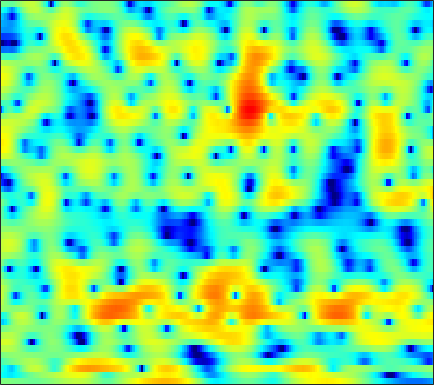

Data behind this chart, as committed beside it:
-0.14868, -0.13324, -0.12134, -0.13753, -0.16629, -0.21912, -0.29418, -0.35042, -0.45145, -0.54747, -0.62824, -0.68887, -0.7751, -0.85778, -0.8932, -0.91163, -0.89984, -0.85594, -0.75524, -0.6001, -0.42931, -0.27209, -0.035551, 0.20825
-4.67, -5.126, -5.688, -6.121, -6.289, -6.227, -5.835, -5.371, -4.612, -3.807, -3.017, -2.453, -1.773, -1.173, -0.7746, -0.314, 0.07581, 0.331, 0.6381, 0.9085, 1.154, 1.332, 1.571, 1.818
-3.65, -4.227, -5.253, -6.466, -7.279, -7.583, -6.629, -5.327, -3.441, -1.743, -0.3133, 0.5715, 1.512, 2.202, 2.567, 2.851, 2.912, 2.816, 2.499, 1.944, 1.127, 0.3357, -0.9341, -2.343
-2.516, -2.059, -1.577, -1.183, -0.9136, -0.5658, -0.207, 0.07211, 0.4532, 0.826, 1.17, 1.397, 1.639, 1.799, 1.853, 1.825, 1.671, 1.469, 1.083, 0.5553, -0.1305, -0.7305, -1.603, -2.444
-0.4984, -0.2481, 0.02211, 0.2257, 0.3427, 0.4508, 0.5157, 0.5383, 0.5334, 0.4999, 0.4472, 0.399, 0.3228, 0.2477, 0.1909, 0.1222, 0.05175, 0.0001402, -0.07303, -0.1568, -0.2522, -0.3308, -0.4245, -0.5055
2.133, 2.216, 2.254, 2.206, 2.109, 1.883, 1.541, 1.207, 0.6543, -0.002346, -0.7413, -1.323, -2.066, -2.652, -2.914, -2.953, -2.668, -2.309, -1.754, -1.208, -0.7268, -0.4324, -0.1415, 0.02843
3.393, 3.521, 3.574, 3.487, 3.324, 2.957, 2.398, 1.832, 0.8413, -0.4885, -2.286, -4.084, -7.476, -13.37, -24.61, -16.59, -9.29, -6.384, -3.806, -2.086, -0.9051, -0.2733, 0.2775, 0.5458
1.796, 2.031, 2.241, 2.336, 2.328, 2.204, 1.95, 1.661, 1.148, 0.4799, -0.3089, -0.9473, -1.791, -2.474, -2.771, -2.789, -2.422, -2.003, -1.373, -0.7728, -0.2816, -0.008567, 0.2019, 0.2233
-0.7752, -0.6039, -0.3034, 0.06448, 0.3523, 0.7167, 1.006, 1.15, 1.239, 1.197, 1.061, 0.9039, 0.6554, 0.3898, 0.2065, 0.00384, -0.1391, -0.202, -0.2221, -0.1889, -0.1183, -0.06154, -0.003193, -0.01121
-7.013, -7.69, -6.26, -3.831, -2.207, -0.4883, 0.7506, 1.416, 2.026, 2.347, 2.431, 2.346, 2.059, 1.587, 1.13, 0.4058, -0.4094, -0.9959, -1.635, -1.921, -1.782, -1.459, -0.8513, -0.2254
-3.831, -4.469, -3.678, -1.971, -0.7167, 0.6777, 1.715, 2.275, 2.781, 3.032, 3.023, 2.842, 2.374, 1.59, 0.7439, -0.8412, -3.142, -5.638, -11.18, -24.92, -11.86, -7.129, -3.479, -1.228
1.709, 1.264, 0.8162, 0.5316, 0.3958, 0.311, 0.2976, 0.35, 0.4472, 0.5624, 0.6223, 0.5989, 0.4243, 0.04636, -0.3799, -1.117, -2.025, -2.745, -3.538, -3.831, -3.452, -2.773, -1.635, -0.5282
2.564, 1.82, 0.639, -0.7689, -1.949, -3.583, -4.905, -5.277, -4.856, -3.819, -2.743, -2.067, -1.438, -1.089, -1.003, -1.048, -1.242, -1.411, -1.577, -1.59, -1.378, -1.069, -0.4578, 0.2992
3.23, 2.335, 0.7781, -1.308, -3.353, -7.061, -12.23, -14.28, -10.18, -6.49, -4.152, -2.994, -2.034, -1.564, -1.49, -1.726, -2.316, -2.949, -3.998, -5.117, -5.671, -5.322, -3.859, -1.864
2.973, 2.342, 1.365, 0.2668, -0.5802, -1.621, -2.439, -2.783, -2.94, -2.78, -2.505, -2.331, -2.226, -2.326, -2.57, -3.148, -4.064, -5.083, -7.071, -10.1, -13.9, -13.68, -8.795, -4.6
1.731, 1.134, 0.316, -0.4674, -0.9948, -1.582, -2.026, -2.283, -2.525, -2.72, -2.924, -3.096, -3.37, -3.7, -3.962, -4.323, -4.655, -4.849, -4.981, -4.895, -4.453, -3.841, -2.687, -1.259
0.0775, -1.038, -2.552, -3.805, -4.387, -4.622, -4.403, -4.154, -3.871, -3.813, -4.008, -4.338, -5.01, -5.903, -6.616, -7.39, -7.586, -7.166, -6.008, -4.545, -3.026, -1.91, -0.4779, 0.8555
-1.25, -3.497, -7.844, -16.37, -27.85, -12.35, -7.675, -5.816, -4.414, -3.843, -3.916, -4.363, -5.561, -7.597, -10.03, -15.76, -30.79, -16.5, -9.367, -5.404, -2.647, -1.039, 0.7035, 2.123
0.4563, -0.5392, -1.934, -3.066, -3.497, -3.437, -2.953, -2.546, -2.188, -2.116, -2.353, -2.732, -3.444, -4.322, -4.972, -5.613, -5.672, -5.183, -4.012, -2.558, -1.082, -0.04994, 1.151, 2.127
1.861, 1.786, 1.598, 1.371, 1.197, 0.9623, 0.7139, 0.492, 0.1088, -0.3958, -1.049, -1.62, -2.419, -3.177, -3.623, -3.92, -3.782, -3.399, -2.642, -1.695, -0.7325, -0.06839, 0.6866, 1.225
2.639, 3.008, 3.297, 3.384, 3.337, 3.136, 2.773, 2.378, 1.679, 0.7395, -0.4934, -1.642, -3.551, -5.916, -7.88, -9.714, -8.877, -7.115, -4.718, -2.778, -1.321, -0.5195, 0.1958, 0.5357
2.682, 3.11, 3.486, 3.655, 3.66, 3.513, 3.185, 2.809, 2.123, 1.187, -0.04432, -1.214, -3.192, -5.756, -8.025, -10.37, -9.282, -7.157, -4.569, -2.632, -1.287, -0.5949, -0.06473, 0.05564
1.705, 1.98, 2.226, 2.348, 2.357, 2.266, 2.063, 1.843, 1.449, 0.9499, 0.344, -0.1615, -0.8674, -1.539, -1.931, -2.215, -2.151, -1.907, -1.41, -0.8735, -0.4285, -0.1993, -0.06734, -0.1676
0.5159, 0.5911, 0.6229, 0.6018, 0.5632, 0.4948, 0.4204, 0.365, 0.294, 0.2173, 0.1372, 0.07481, -0.0001834, -0.04637, -0.05402, -0.01005, 0.08657, 0.1904, 0.3432, 0.4733, 0.5586, 0.5632, 0.4785, 0.2733
-0.5056, -0.7603, -1.157, -1.557, -1.795, -1.973, -1.948, -1.809, -1.493, -1.099, -0.676, -0.3697, 0.01334, 0.3725, 0.6137, 0.9135, 1.18, 1.351, 1.53, 1.637, 1.66, 1.614, 1.453, 1.179
-1.205, -2.091, -3.531, -5.19, -6.388, -7.333, -6.959, -6.021, -4.528, -3.13, -1.959, -1.217, -0.3806, 0.3256, 0.7991, 1.359, 1.858, 2.186, 2.54, 2.788, 2.887, 2.86, 2.671, 2.302
-0.8531, -2.186, -4.572, -8.046, -12.07, -20.5, -14.51, -10.07, -6.523, -4.319, -2.897, -2.128, -1.335, -0.6502, -0.1019, 0.7096, 1.591, 2.242, 3.019, 3.612, 3.967, 4.046, 3.897, 3.431
0.04831, -0.8638, -2.168, -3.469, -4.294, -4.953, -4.922, -4.544, -3.914, -3.463, -3.419, -3.736, -4.593, -5.522, -5.565, -3.931, -1.426, 0.3331, 2.246, 3.581, 4.424, 4.742, 4.768, 4.351
-2.051, -2.764, -3.591, -4.139, -4.313, -4.243, -3.951, -3.646, -3.32, -3.281, -3.711, -4.514, -6.53, -9.984, -11.99, -8.102, -3.421, -0.8637, 1.575, 3.197, 4.2, 4.61, 4.745, 4.457
-8.003, -9.299, -11.11, -12.24, -11.79, -9.768, -7.452, -5.956, -4.403, -3.306, -2.597, -2.273, -1.986, -1.685, -1.287, -0.4168, 0.7127, 1.593, 2.627, 3.447, 3.948, 4.114, 4.051, 3.676
-13.93, -14.8, -17.07, -20.28, -18.66, -13.17, -8.971, -6.636, -4.301, -2.551, -1.253, -0.4874, 0.3488, 1.064, 1.553, 2.156, 2.714, 3.09, 3.51, 3.774, 3.848, 3.751, 3.405, 2.775
-16.08, -13.44, -11.28, -9.605, -8.4, -6.671, -4.939, -3.719, -2.245, -1.002, 0.01183, 0.6403, 1.33, 1.888, 2.232, 2.606, 2.907, 3.079, 3.244, 3.294, 3.226, 3.07, 2.686, 2.052
-6.683, -5.992, -4.978, -3.958, -3.273, -2.413, -1.602, -1.057, -0.4022, 0.1391, 0.5543, 0.8195, 1.085, 1.26, 1.337, 1.404, 1.45, 1.463, 1.482, 1.516, 1.561, 1.568, 1.511, 1.335
-0.2073, -0.07084, 0.1481, 0.3425, 0.4663, 0.572, 0.5954, 0.5697, 0.4668, 0.3007, 0.105, -0.07572, -0.3364, -0.6393, -0.9041, -1.311, -1.762, -2.05, -2.277, -2.161, -1.729, -1.242, -0.5327, 0.1153
3.688, 3.617, 3.432, 3.116, 2.799, 2.237, 1.494, 0.8319, -0.1655, -1.198, -2.13, -2.723, -3.344, -3.878, -4.362, -5.345, -6.93, -8.593, -11.11, -11.54, -8.574, -6.13, -3.526, -1.623
5.625, 5.471, 5.084, 4.477, 3.837, 2.71, 1.204, -0.2415, -2.665, -5.748, -9.178, -10.64, -9.87, -8.354, -7.691, -7.614, -8.469, -9.78, -11.86, -12.02, -9.232, -6.788, -4.151, -2.203
5.905, 5.775, 5.391, 4.745, 4.062, 2.853, 1.263, -0.2582, -2.866, -6.286, -10.23, -11.96, -10.52, -8.235, -7.075, -6.149, -5.736, -5.606, -5.48, -5.11, -4.46, -3.845, -2.948, -2.093
5.214, 5.143, 4.873, 4.397, 3.921, 3.106, 2.094, 1.223, -0.03796, -1.305, -2.419, -3.011, -3.459, -3.655, -3.679, -3.723, -3.841, -3.936, -4.077, -4.175, -4.117, -4.003, -3.747, -3.424
4.413, 4.359, 4.196, 3.938, 3.681, 3.262, 2.743, 2.316, 1.722, 1.109, 0.5173, 0.08506, -0.4642, -1.02, -1.469, -2.163, -2.981, -3.696, -4.716, -5.759, -6.591, -6.863, -6.727, -6.201
3.34, 3.282, 3.245, 3.22, 3.161, 3.058, 2.905, 2.773, 2.566, 2.343, 2.107, 1.881, 1.498, 0.9894, 0.4473, -0.498, -1.813, -3.162, -5.593, -9.165, -14.87, -18.31, -13.49, -9.515
-0.07091, 0.1656, 0.765, 1.304, 1.561, 1.696, 1.741, 1.768, 1.884, 2.144, 2.464, 2.694, 2.882, 2.856, 2.654, 2.108, 1.159, 0.1538, -1.572, -3.74, -5.865, -6.694, -6.251, -5.093
-13.4, -7.086, -3.501, -2.085, -1.807, -2.29, -3.42, -4.238, -4.143, -2.516, -0.5269, 0.7859, 2.121, 2.977, 3.375, 3.56, 3.442, 3.183, 2.661, 2.049, 1.439, 1.041, 0.6477, 0.2972
-2.752, -2.687, -2.492, -2.677, -3.324, -5.07, -8.415, -12.44, -14.21, -8.046, -3.951, -1.911, 0.03231, 1.369, 2.067, 2.699, 3.074, 3.216, 3.231, 3.111, 2.894, 2.659, 2.261, 1.768
0.9636, 0.6028, 0.08528, -0.5363, -1.138, -2.046, -2.95, -3.471, -3.652, -3.256, -2.464, -1.797, -0.9291, -0.1211, 0.4056, 1.043, 1.557, 1.854, 2.145, 2.283, 2.28, 2.189, 1.921, 1.501
2.975, 2.709, 2.269, 1.716, 1.259, 0.5786, -0.1274, -0.6447, -1.291, -1.858, -2.297, -2.497, -2.558, -2.321, -1.922, -1.209, -0.4339, 0.1137, 0.7314, 1.165, 1.386, 1.423, 1.302, 0.9788
4.442, 4.254, 3.879, 3.371, 2.909, 2.162, 1.258, 0.4619, -0.8182, -2.381, -4.343, -6.057, -8.195, -8.616, -7.33, -5.003, -2.963, -1.75, -0.5634, 0.2227, 0.6676, 0.7992, 0.7654, 0.5138
4.879, 4.718, 4.388, 3.93, 3.483, 2.759, 1.844, 0.9956, -0.4071, -2.255, -4.762, -7.34, -11.83, -13.34, -10.12, -6.256, -3.649, -2.325, -1.121, -0.4302, -0.132, -0.1141, -0.314, -0.6677
4.106, 3.947, 3.666, 3.304, 2.981, 2.479, 1.877, 1.358, 0.5684, -0.3389, -1.293, -1.963, -2.609, -2.764, -2.538, -1.954, -1.269, -0.8511, -0.5314, -0.538, -0.9133, -1.426, -2.405, -3.568
2.288, 2.087, 1.821, 1.569, 1.414, 1.211, 1.03, 0.9212, 0.7932, 0.6918, 0.6152, 0.594, 0.5993, 0.6864, 0.7801, 0.9164, 1, 0.9911, 0.7875, 0.2839, -0.631, -1.703, -3.892, -7.575
-2.034, -2.367, -2.687, -2.858, -2.888, -2.832, -2.553, -2.226, -1.651, -0.9659, -0.2995, 0.1539, 0.6725, 1.08, 1.307, 1.54, 1.621, 1.611, 1.47, 1.153, 0.6398, 0.08425, -0.8791, -1.982
-11.03, -11.46, -11.36, -11.24, -11.43, -11.65, -11.22, -10.11, -7.943, -5.793, -3.984, -2.925, -1.836, -1.115, -0.7613, -0.4946, -0.3513, -0.2925, -0.177, 0.02063, 0.2885, 0.5297, 0.8834, 1.272
-34.2, -25.34, -19.09, -17.57, -18.18, -21.93, -30.59, -20.86, -13.54, -9.425, -6.722, -5.311, -4.086, -3.467, -3.353, -3.644, -4.21, -4.644, -4.758, -3.947, -2.457, -1.204, 0.3793, 1.764
-13.48, -13.8, -13.71, -13.5, -13.29, -13.07, -12.36, -11.33, -9.501, -7.646, -6.077, -5.173, -4.445, -4.296, -4.639, -5.848, -8.454, -12.14, -27.56, -13.48, -6.427, -3.33, -0.4239, 1.687
-9.59, -9.809, -9.992, -9.959, -9.819, -9.411, -8.725, -8.047, -6.995, -5.894, -4.88, -4.262, -3.681, -3.457, -3.545, -3.981, -4.742, -5.277, -5.488, -4.534, -2.772, -1.316, 0.4751, 2.002
-8.667, -8.928, -9.36, -9.781, -10.01, -9.854, -9.126, -8.252, -6.883, -5.459, -4.186, -3.38, -2.52, -1.915, -1.612, -1.378, -1.216, -1.099, -0.8468, -0.4374, 0.1537, 0.6717, 1.422, 2.176
-7.634, -8.146, -9.46, -11.75, -14.21, -17.28, -14.59, -11.16, -7.556, -4.932, -3.001, -1.887, -0.7556, 0.04518, 0.4698, 0.833, 1.033, 1.088, 1.113, 1.089, 1.075, 1.103, 1.235, 1.505
-4.268, -4.647, -5.711, -7.391, -8.977, -10.31, -8.906, -6.784, -4.075, -1.924, -0.2801, 0.6658, 1.604, 2.223, 2.504, 2.67, 2.572, 2.352, 1.838, 1.098, 0.1382, -0.6431, -1.55, -1.855
-0.6296, -0.6779, -0.8783, -1.144, -1.273, -1.252, -0.9015, -0.4385, 0.3277, 1.107, 1.793, 2.212, 2.608, 2.819, 2.842, 2.69, 2.297, 1.824, 0.8635, -0.5766, -2.752, -5.183, -10.69, -22.39
